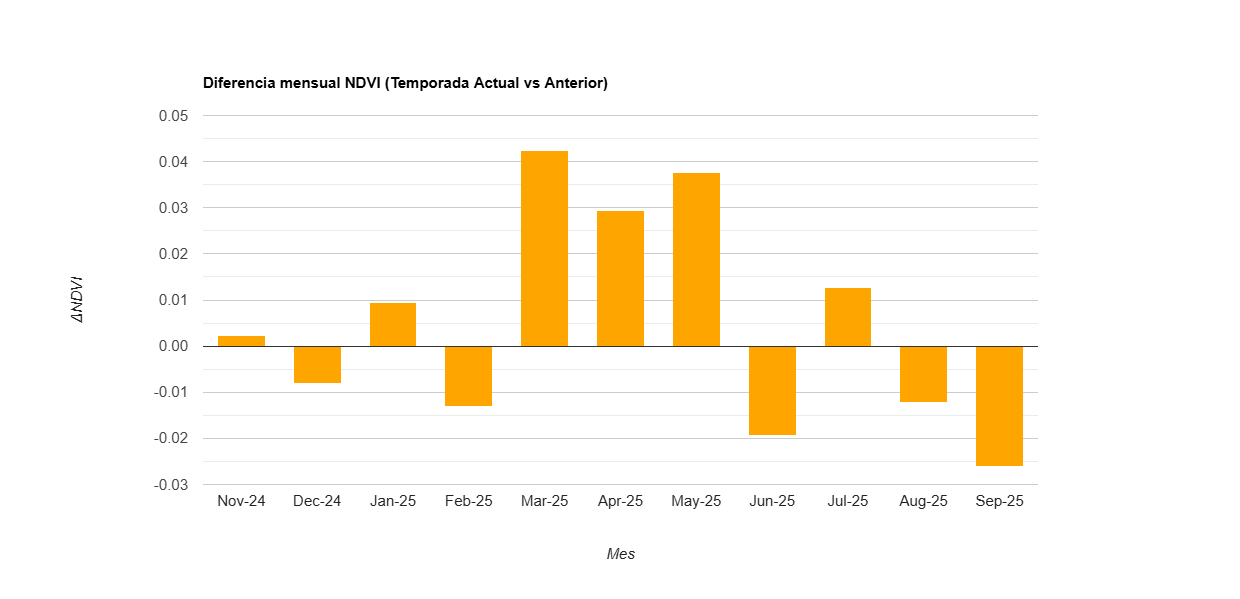

Values plotted in this chart, from the file beside it:
label, diff
Nov-24, 0.002
Dec-24, -0.008
Jan-25, 0.01
Feb-25, -0.013
Mar-25, 0.042
Apr-25, 0.029
May-25, 0.038
Jun-25, -0.019
Jul-25, 0.013
Aug-25, -0.012
Sep-25, -0.026
